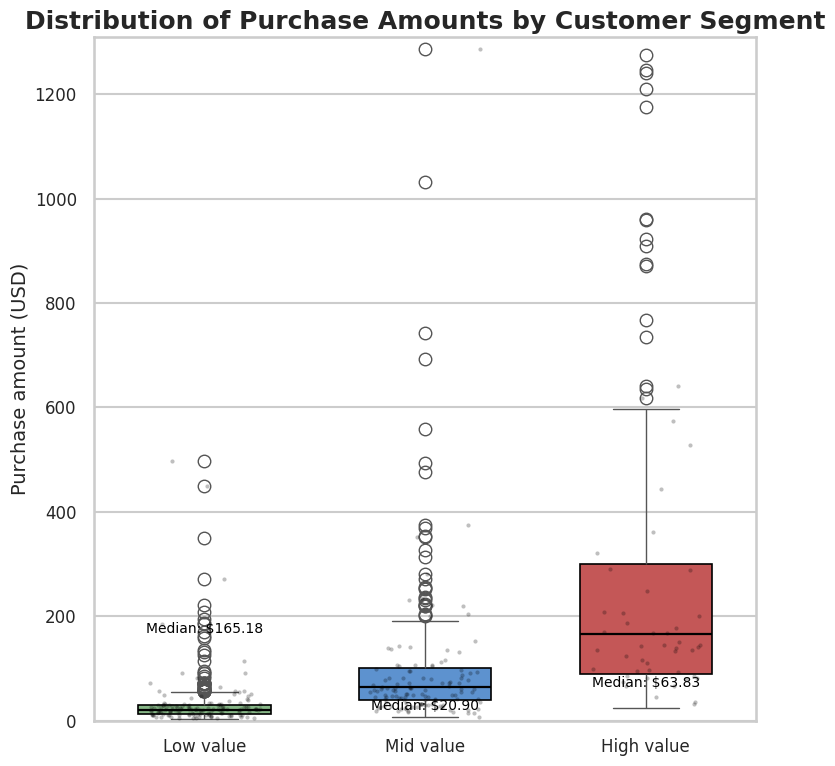

Here is the Python script that generated this plot:
# chart.py
import numpy as np
import pandas as pd
import seaborn as sns
import matplotlib.pyplot as plt

# --- Seaborn styling (presentation-ready) ---
sns.set_style("whitegrid")        # clean, professional background
sns.set_context("talk")          # slightly larger text for presentation

# --- Synthetic realistic data generation ---
rng = np.random.default_rng(seed=42)

n_customers = 1200

# Define segments and their base spending behaviour
segments = {
    "Low value": {"n": 550, "mu": 3.0, "sigma": 0.6},   # lower median, less spread
    "Mid value": {"n": 450, "mu": 4.2, "sigma": 0.7},   # moderate median, moderate spread
    "High value": {"n": 200, "mu": 5.0, "sigma": 0.9},  # higher median, more spread
}

rows = []
for seg, params in segments.items():
    # Using lognormal to create positive-skew typical of spending amounts
    samples = rng.lognormal(mean=params["mu"], sigma=params["sigma"], size=params["n"])
    # Add a small chance of occasional very large purchases (outliers)
    heavy_tail = rng.choice([0, 1], size=params["n"], p=[0.97, 0.03])
    samples = samples * (1 + heavy_tail * rng.uniform(3.0, 10.0, size=params["n"]))
    for amt in samples:
        rows.append({"segment": seg, "purchase_amount": round(amt, 2)})

df = pd.DataFrame(rows)

# --- Plotting ---
plt.figure(figsize=(8, 8))  # 8x8 inches; we'll save at dpi=64 -> 512x512 px
palette = {"Low value": "#7fbf7f", "Mid value": "#4a90e2", "High value": "#d64545"}

ax = sns.boxplot(
    x="segment",
    y="purchase_amount",
    data=df,
    palette=palette,
    showfliers=True,
    width=0.6,
    boxprops={"linewidth": 1.2, "edgecolor": "k"},
    medianprops={"color": "black", "linewidth": 1.6},
)

# Add jittered points for context (lighter, semi-transparent)
sns.stripplot(
    x="segment",
    y="purchase_amount",
    data=df.sample(frac=0.25, random_state=1),  # sample for readability
    color="k",
    size=3,
    jitter=0.25,
    alpha=0.25,
)

# Labels and title (business-friendly)
ax.set_title("Distribution of Purchase Amounts by Customer Segment", fontsize=18, weight="semibold")
ax.set_xlabel("")  # category labels suffice
ax.set_ylabel("Purchase amount (USD)", fontsize=14)

# Improve y-axis tick formatting (round numbers)
ax.tick_params(axis="x", labelsize=12)
ax.tick_params(axis="y", labelsize=12)
ax.set_ylim(0, df["purchase_amount"].quantile(0.995) * 1.05)  # set max to ~99.5th pct to reduce extreme whitespace

# Annotate medians numerically (for executive readers)
medians = df.groupby("segment")["purchase_amount"].median().round(2)
for i, seg in enumerate(medians.index):
    median_val = medians[seg]
    ax.text(i, median_val * 1.02, f"Median: ${median_val:,.2f}", ha="center", fontsize=10, color="black")

plt.tight_layout()

# Save as 512x512 px: figsize 8x8 inches * dpi=64 -> 512 px
plt.savefig("chart.png", dpi=64, bbox_inches="tight")
plt.close()
